4-way image classification set "Pretraite" from GitHub (Angejules123/MULTIMODAL); label vocabulary: mild demented, moderate demented, non demented, very mild demented.

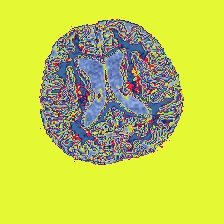
Label: moderate demented

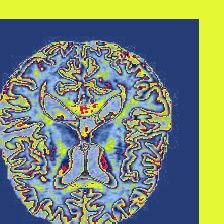
Label: very mild demented

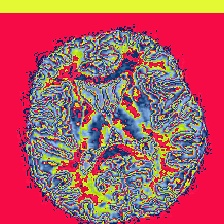
Label: non demented

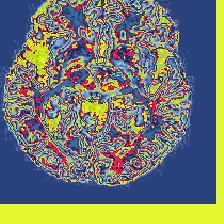
Label: very mild demented

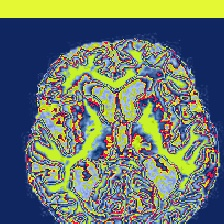
Label: mild demented

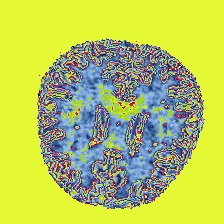
Label: non demented
